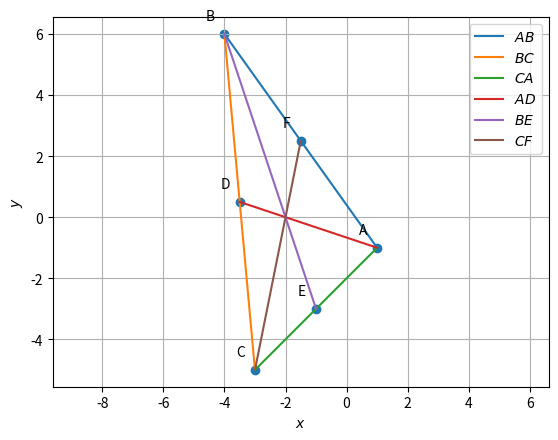

This figure's Python source:
import numpy as np
import matplotlib.pyplot as plt
import matplotlib.image as mping

# Orthogonal matrix
omat = np.array([[0, 1], [-1, 0]])
A = np.array([1, -1])
B = np.array([-4, 6])
C = np.array([-3, -5])
D = (B + C) / 2
E = (C + A) / 2
F = (A + B) / 2

def dir_vec(A, B):
    return B - A

def norm_vec(A, B):
    return omat @ dir_vec(A, B) 

def line_gen(A, B):
    len = 10
    dim = A.shape[0]
    x_AB = np.zeros((dim, len))
    lam_1 = np.linspace(0, 1, len)
    for i in range(len):
        temp1 = A + lam_1[i] * (B - A)
        x_AB[:, i] = temp1.T
    return x_AB


x_AB = line_gen(A,B)
x_BC = line_gen(B,C)
x_CA = line_gen(C,A)

plt.plot(x_AB[0,:],x_AB[1,:],label='$AB$')
plt.plot(x_BC[0,:],x_BC[1,:],label='$BC$')
plt.plot(x_CA[0,:],x_CA[1,:],label='$CA$')

x_AD = line_gen(A, D)
plt.plot(x_AD[0, :], x_AD[1, :], label='$AD$')

x_BE = line_gen(B, E)
plt.plot(x_BE[0, :], x_BE[1, :], label='$BE$')

x_CF = line_gen(C, F)
plt.plot(x_CF[0, :], x_CF[1, :], label='$CF$')

A = A.reshape(-1,1)
B = B.reshape(-1,1)
C = C.reshape(-1,1)
D = D.reshape(-1,1)
E = E.reshape(-1,1)
F = F.reshape(-1,1)
tri_coords = np.block([[A,B,C,D,E,F]])
plt.scatter(tri_coords[0,:], tri_coords[1,:])
vert_labels = ['A','B','C','D','E','F']
for i, txt in enumerate(vert_labels):
    plt.annotate(txt, # this is the text
                 (tri_coords[0,i], tri_coords[1,i]), # this is the point to label
                 textcoords="offset points", # how to position the text
                 xytext=(-10,10), # distance from text to points (x,y)
                 ha='center') # horizontal alignment can be left, right or center
plt.xlabel('$x$')
plt.ylabel('$y$')
plt.legend(loc='best')
plt.grid() # minor
plt.axis('equal')


plt.show()
